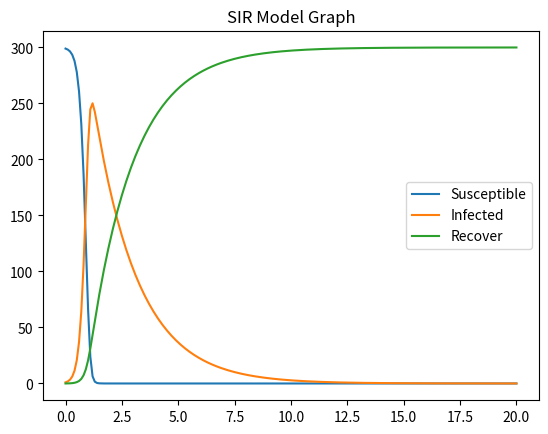

Here is the Python script that generated this plot:
from decimal import Decimal


# 고정소수점/부동소수점 결정 변수

float_type = False # True/False 값에 따라 고정소수점/부동소수점 선택

# 상수

dt = 0.1 #시간 변화량
λ = 0.03 #감염률
γ = 0.5 #회복율
end_Time = 20 # 종료 시간(0이면 제한 없음)

# 요소들의 리스트(안에 있는건 초기값)

t = [0] #시간
S = [299] #Susceptible 감염 가능자
I = [1] #Infected 감염자
R = [0] #Recover 회복자

# 변화량 리스트

dSdt_list = ["None"]
dIdt_list = ["None"]
dRdt_list = ["None"]

# 변화량 계산 함수들

def dSdt(S, I):
    dSdt_list.append(-λ * S * I)
    return -λ * S * I
def dIdt(S, I):
    dIdt_list.append(λ * S * I - γ * I)
    return λ * S * I - γ * I
def dRdt(I):
    dRdt_list.append(γ * I)
    return γ * I

# S, I, R값 계산 함수들

def S_calc(S, I):
    return S + dSdt(S, I) * dt
def I_calc(S, I):
    return I + dIdt(S, I) * dt
def R_calc(I, R):
    return R + dRdt(I) * dt

#변수들 고정소수화 하는 함수

def Decimalize(input):
    if type(input) == list:
        output = input.copy()
        for i in range(len(input)):
            output[i] = Decimal(f'{input[i]}')
        return output
    elif type(input) == int or type(input) == float:
        output = Decimal(f'{input}')
        return output

# 파일 저장 함수
def save():
    import csv
    f = open('data.csv', 'w', encoding='utf-8', newline='')
    wr = csv.writer(f)
    wr.writerow(['시간', 'S', 'I', 'R', 'dSdt', 'dIdt', 'dRdt'])
    for i in range(len(t)):
        wr.writerow([t[i], S[i], I[i], R[i], dSdt_list[i], dIdt_list[i], dRdt_list[i]])
    del csv

# 그래프 그리기 함수
def plot():
    import matplotlib.pyplot as plt
    plt.figure(dpi=400)
    plt.title("SIR Model Graph")
    plt.plot(t, S, label='Susceptible')
    plt.plot(t, I, label='Infected')
    plt.plot(t, R, label='Recover')
    plt.legend()
    plt.show()
    del plt


if __name__ == '__main__':
    if float_type: #고정소수점을 선택한 경우
        t = Decimalize(t)
        S = Decimalize(S)
        I = Decimalize(I)
        R = Decimalize(R)
        dt = Decimalize(dt)
        λ = Decimalize(λ)
        γ = Decimalize(γ)
    #S, I, R값 수치적분
    while True:
        t.append(t[-1] + dt) #시간 증가
        s = S_calc(S=S[-1], I=I[-1]) #S 계산
        i = I_calc(S=S[-1], I=I[-1]) #I 계산
        r = R_calc(I=I[-1], R=R[-1]) #R 계산
        S.append(s) #S 추가
        I.append(i) #I 추가
        R.append(r) #R 추가
        if end_Time:
            if t[-1] >= end_Time: #끝나는 시간이 정해져 있다면
                break #종료
        if float_type: #고정소수점을 선택한 경우
            if R[-1] >= S[0] + I[0] + R[0] - Decimal(0.00001): #모두가 회복되면(총 인원으로 해야하지만 종료 안됨)
                break #종료
        else: #부동소수점을 선택한 경우
            if R[-1] >= S[0] + I[0] + R[0] - 0.00001: #모두가 회복되면(총 인원으로 해야하지만 종료 안됨)
                break #종료
    #시간, S, I, R, dSdt, dIdt, dRdt 값 CSV파일로 저장
    save()
    #시간, S, I, R 값으로 그래프 그리기
    plot()
